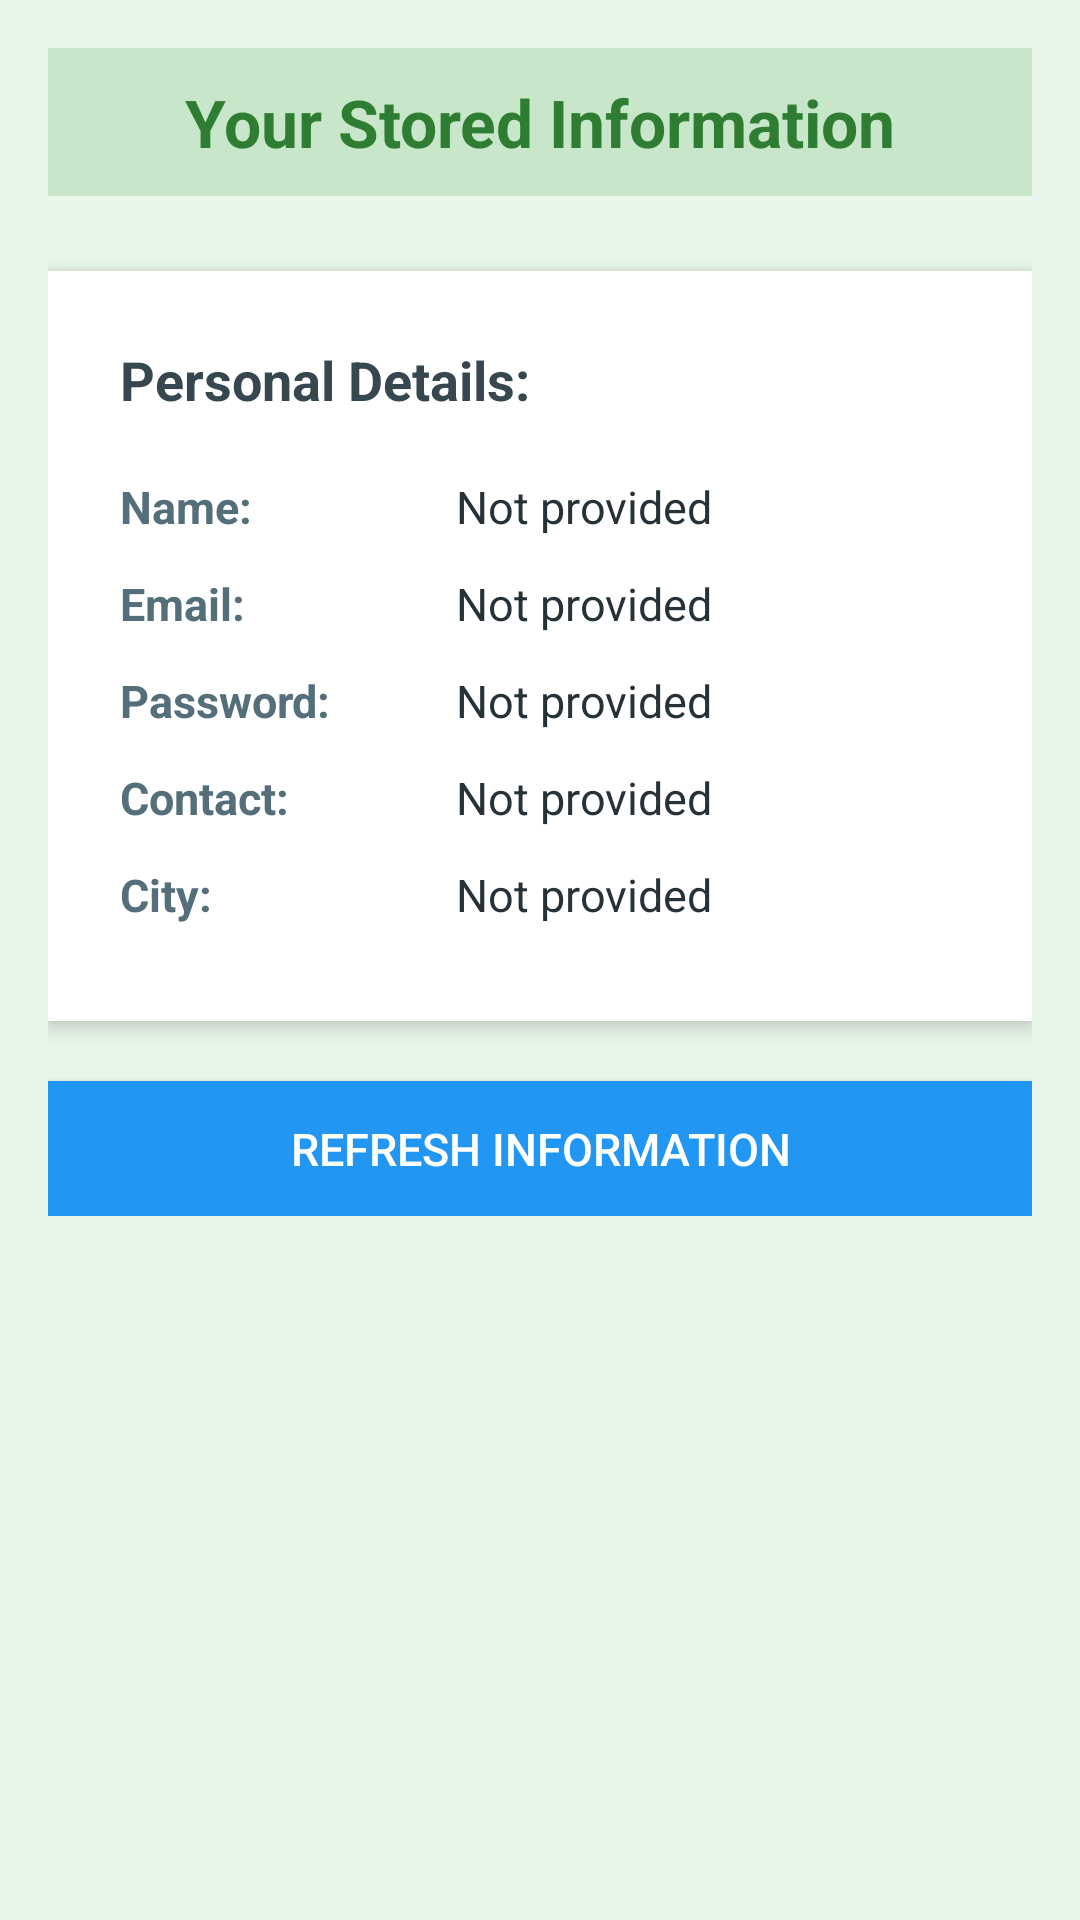

Layout XML and referenced resources for this Android screen:
<!-- AndroidManifest.xml: application theme Theme.A2_Sharedpreferences -->
<!-- res/layout/fragment_profile.xml -->
<?xml version="1.0" encoding="utf-8"?>
<ScrollView xmlns:android="http://schemas.android.com/apk/res/android"
    android:layout_width="match_parent"
    android:layout_height="match_parent"
    android:padding="16dp"
    android:background="#E8F5E9">

    <LinearLayout
        android:layout_width="match_parent"
        android:layout_height="wrap_content"
        android:orientation="vertical">

        
        <TextView
            android:layout_width="match_parent"
            android:layout_height="wrap_content"
            android:text="Your Stored Information"
            android:textSize="22sp"
            android:textStyle="bold"
            android:gravity="center"
            android:textColor="#2E7D32"
            android:layout_marginBottom="25dp"
            android:padding="10dp"
            android:background="#C8E6C9" />

        
        <LinearLayout
            android:layout_width="match_parent"
            android:layout_height="wrap_content"
            android:orientation="vertical"
            android:background="#FFFFFF"
            android:padding="24dp"
            android:elevation="4dp">

            <TextView
                android:layout_width="match_parent"
                android:layout_height="wrap_content"
                android:text="Personal Details:"
                android:textSize="18sp"
                android:textStyle="bold"
                android:textColor="#37474F"
                android:layout_marginBottom="20dp" />

            
            <LinearLayout
                android:layout_width="match_parent"
                android:layout_height="wrap_content"
                android:orientation="horizontal"
                android:layout_marginBottom="12dp">

                <TextView
                    android:layout_width="0dp"
                    android:layout_height="wrap_content"
                    android:layout_weight="1"
                    android:text="Name:"
                    android:textSize="15sp"
                    android:textStyle="bold"
                    android:textColor="#546E7A" />

                <TextView
                    android:id="@+id/text_display_name"
                    android:layout_width="0dp"
                    android:layout_height="wrap_content"
                    android:layout_weight="1.5"
                    android:text="Not provided"
                    android:textSize="15sp"
                    android:textColor="#263238" />

            </LinearLayout>

            
            <LinearLayout
                android:layout_width="match_parent"
                android:layout_height="wrap_content"
                android:orientation="horizontal"
                android:layout_marginBottom="12dp">

                <TextView
                    android:layout_width="0dp"
                    android:layout_height="wrap_content"
                    android:layout_weight="1"
                    android:text="Email:"
                    android:textSize="15sp"
                    android:textStyle="bold"
                    android:textColor="#546E7A" />

                <TextView
                    android:id="@+id/text_display_email"
                    android:layout_width="0dp"
                    android:layout_height="wrap_content"
                    android:layout_weight="1.5"
                    android:text="Not provided"
                    android:textSize="15sp"
                    android:textColor="#263238" />

            </LinearLayout>

            
            <LinearLayout
                android:layout_width="match_parent"
                android:layout_height="wrap_content"
                android:orientation="horizontal"
                android:layout_marginBottom="12dp">

                <TextView
                    android:layout_width="0dp"
                    android:layout_height="wrap_content"
                    android:layout_weight="1"
                    android:text="Password:"
                    android:textSize="15sp"
                    android:textStyle="bold"
                    android:textColor="#546E7A" />

                <TextView
                    android:id="@+id/text_display_password"
                    android:layout_width="0dp"
                    android:layout_height="wrap_content"
                    android:layout_weight="1.5"
                    android:text="Not provided"
                    android:textSize="15sp"
                    android:textColor="#263238" />

            </LinearLayout>

            
            <LinearLayout
                android:layout_width="match_parent"
                android:layout_height="wrap_content"
                android:orientation="horizontal"
                android:layout_marginBottom="12dp">

                <TextView
                    android:layout_width="0dp"
                    android:layout_height="wrap_content"
                    android:layout_weight="1"
                    android:text="Contact:"
                    android:textSize="15sp"
                    android:textStyle="bold"
                    android:textColor="#546E7A" />

                <TextView
                    android:id="@+id/text_display_contact"
                    android:layout_width="0dp"
                    android:layout_height="wrap_content"
                    android:layout_weight="1.5"
                    android:text="Not provided"
                    android:textSize="15sp"
                    android:textColor="#263238" />

            </LinearLayout>

            
            <LinearLayout
                android:layout_width="match_parent"
                android:layout_height="wrap_content"
                android:orientation="horizontal"
                android:layout_marginBottom="8dp">

                <TextView
                    android:layout_width="0dp"
                    android:layout_height="wrap_content"
                    android:layout_weight="1"
                    android:text="City:"
                    android:textSize="15sp"
                    android:textStyle="bold"
                    android:textColor="#546E7A" />

                <TextView
                    android:id="@+id/text_display_city"
                    android:layout_width="0dp"
                    android:layout_height="wrap_content"
                    android:layout_weight="1.5"
                    android:text="Not provided"
                    android:textSize="15sp"
                    android:textColor="#263238" />

            </LinearLayout>

        </LinearLayout>

        
        <Button
            android:id="@+id/btn_refresh_view"
            android:layout_width="match_parent"
            android:layout_height="45dp"
            android:text="Refresh Information"
            android:textColor="#FFFFFF"
            android:background="#2196F3"
            android:layout_marginTop="20dp"
            android:textSize="15sp" />

    </LinearLayout>

</ScrollView>
<!-- resources referenced by this layout -->
<resources>
  <style name="Theme.A2_Sharedpreferences" parent="Base.Theme.A2_Sharedpreferences" />
  <style name="Base.Theme.A2_Sharedpreferences" parent="Theme.Material3.DayNight.NoActionBar">
          
          
      </style>
</resources>
